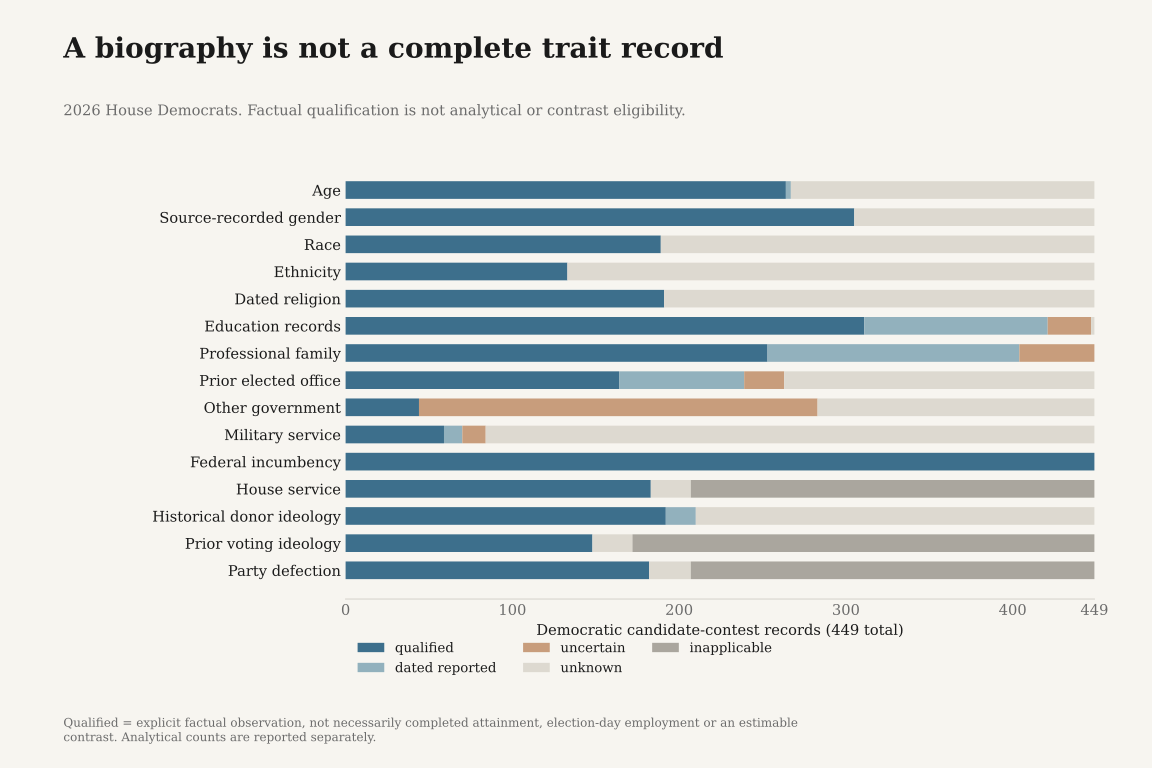

Data behind this chart, as committed beside it:
analysis_eligible, candidates, cohort, dated_reported, factual_qualified, inapplicable, qualified, trait, uncertain, unknown
198, 449, democrats, 3, 264, 0, 264, age, 0, 182
296, 449, democrats, 0, 305, 0, 305, gender, 0, 144
122, 449, democrats, 0, 189, 0, 189, race, 0, 260
112, 449, democrats, 0, 133, 0, 133, ethnicity, 0, 316
171, 449, democrats, 0, 191, 0, 191, religion, 0, 258
217, 449, democrats, 110, 311, 0, 311, education, 26, 2
105, 449, democrats, 151, 253, 0, 253, profession, 45, 0
0, 449, democrats, 75, 164, 0, 164, prior_elected_office, 24, 186
0, 449, democrats, 0, 44, 0, 44, other_government, 239, 166
37, 449, democrats, 11, 59, 0, 59, military, 14, 365
449, 449, democrats, 0, 449, 0, 449, incumbency, 0, 0
183, 449, democrats, 0, 183, 242, 183, house_service, 0, 24
192, 449, democrats, 18, 192, 0, 192, donor_ideology, 0, 239
148, 449, democrats, 0, 148, 277, 148, voting_ideology, 0, 24
182, 449, democrats, 0, 182, 242, 182, party_unity, 0, 25
